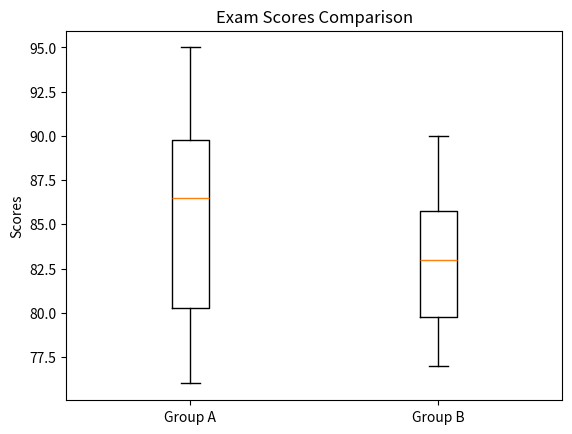

Generate this figure with matplotlib:
# Perform hypothesis testing on real-world datasets (eg., comparing exam scores of two groups)

# importing libraries
import numpy as np
from scipy.stats import shapiro, levene, ttest_ind
import matplotlib.pyplot as plt


# Simulated exam scores (sample data)
group_A = np.array([78, 85, 92, 88, 76, 81, 95, 89])
group_B = np.array([82, 79, 88, 84, 80, 77, 90, 85])


# Checking assumptions
# For t-test (independent samples), 
# 1. data should be appoximately normally distributed (Shapiro-walk tesst can check this). 
# 2. Variance should be similar (Levene's test can check this).
# If p-value > 0.05, assumption is satisfied
# Normality test
print("Group A normality p-value: ", shapiro(group_A).pvalue)
print("Group B normality p-value: ", shapiro(group_B).pvalue)

# Equal variance test
print("Variance equality p-value: ", levene(group_A, group_B).pvalue)


# Perform independent two-sample t-test
t_stat, p_value = ttest_ind(group_A, group_B)
print("T-Statistic: ", t_stat)
print("P-Value: ", p_value)

# Conclusion
alpha = 0.05
if p_value < alpha:
  print("Reject H0 → Significant difference between groups")
else:
  print("Failed to reject H0 → No significant difference between groups")


# Visualize the data
plt.boxplot([group_A, group_B], tick_labels=['Group A', 'Group B'])
plt.title('Exam Scores Comparison')
plt.ylabel('Scores')
plt.show()